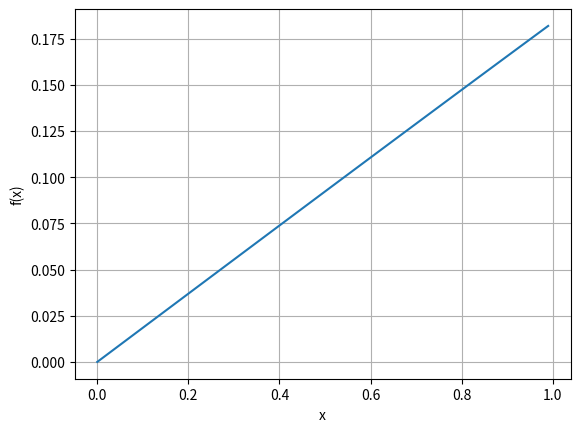

Write Python code to recreate this figure.
import matplotlib.pyplot as plt
import numpy as np

N = 17

# Функція
def f(x):
  return np.sin(np.pi * x / N)

x = np.arange(0, 1, 0.01)
y = f(x)

# Побудова графіка
plt.plot(x, y)
plt.xlabel("x")
plt.ylabel("f(x)")
plt.grid()
plt.show()

